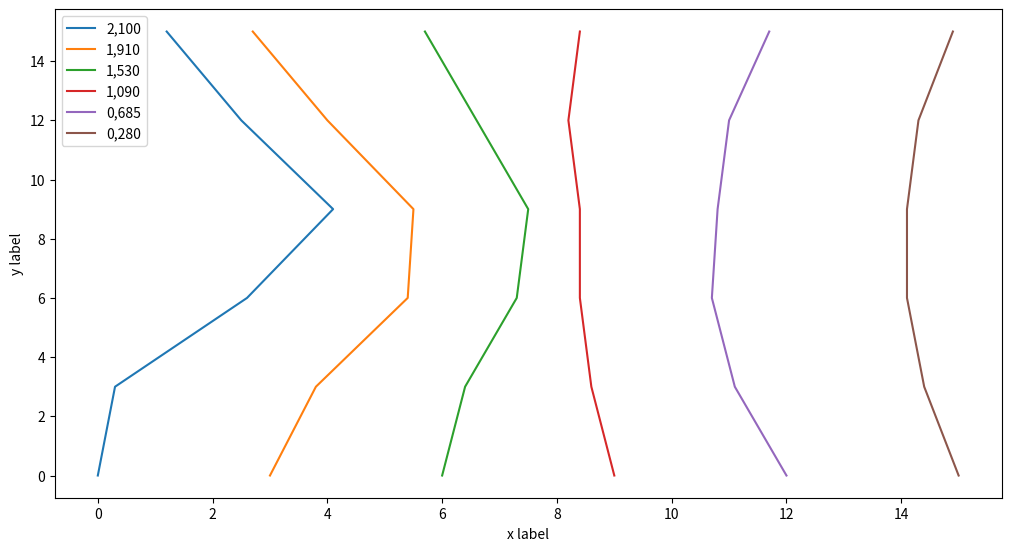

This chart was generated by the following Python code:
import matplotlib as mpl
import matplotlib.pyplot as plt
import numpy as np

x = np.linspace(0, 15, 6)
y = [
        [0, 0.3, 2.6, 4.1, 2.5, 1.2],
        [3, 3.8, 5.4, 5.5, 4, 2.7],
        [6, 6.4, 7.3, 7.5, 6.6, 5.7],
        [9, 8.6, 8.4, 8.4, 8.2, 8.4],
        [12, 11.1, 10.7, 10.8, 11, 11.7],
        [15, 14.4, 14.1, 14.1, 14.3, 14.9],
        ]
labels = ['2,100', '1,910', '1,530', '1,090', '0,685', '0,280']

plt.figure(figsize=(10, 5.4), layout='constrained')
plt.plot(np.asarray(y[0]), x, label='2,100')
plt.plot(np.asarray(y[1]), x, label='1,910')
plt.plot(np.asarray(y[2]), x, label='1,530')
plt.plot(np.asarray(y[3]), x, label='1,090')
plt.plot(np.asarray(y[4]), x, label='0,685')
plt.plot(np.asarray(y[5]), x, label='0,280')
plt.xlabel('x label')
plt.ylabel('y label')
plt.legend()
plt.show()

